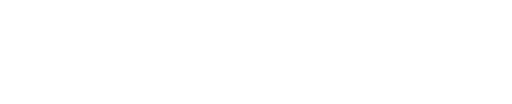
t = 0.00 s
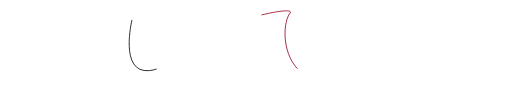
t = 0.71 s
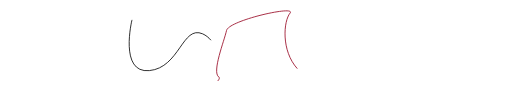
t = 1.42 s
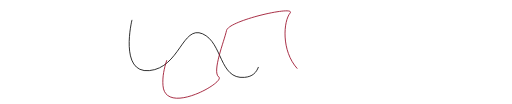
t = 2.13 s
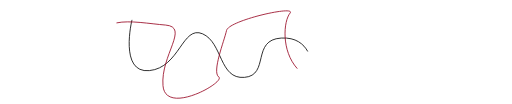
t = 2.83 s
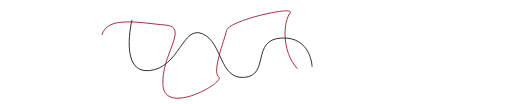
t = 3.00 s

The animated SVG that drew these frames (rendered in a browser with its animation timeline set to each time). Animation: 2 CSS @keyframes rules; one cycle of 3.00 s.

<!--?xml version="1.0" encoding="utf-8"?-->
<!-- Generator: Adobe Illustrator 23.0.3, SVG Export Plug-In . SVG Version: 6.00 Build 0)  -->
<svg version="1.1" id="åå±¤_3" xmlns="http://www.w3.org/2000/svg" xmlns:xlink="http://www.w3.org/1999/xlink" x="0px" y="0px" viewBox="0 0 315 64.17" style="" xml:space="preserve">
<style type="text/css">
	.st0{fill:none;stroke:#000000;stroke-width:0.5;stroke-miterlimit:10;}
	.st1{fill:none;stroke:#94001D;stroke-width:0.5;stroke-miterlimit:10;}
</style>
<path class="st0 qsnuSHyV_0" d="M80.98,12.27c0,0-8.09,33.13,10.7,31.3c18.78-1.83,20.35-28.17,32.87-22.7s10.17,28.17,25.83,26.87
	s4.17-23.22,22.7-24.26s19.04,17.77,19.04,17.77"></path>
<path class="st1 qsnuSHyV_1" d="M182.98,42.35c-10.06-11.2-8.5-29.35-4.46-34.28c4.03-4.93-37.86,4.48-39.21,10.75
	c-1.34,6.27-9.14,25.54-4.79,28.68c4.35,3.14-32.85,24.2-34.41,5.38c-1.57-18.82,16.53-36.23,1.57-37.42S65.6,9.42,62.46,21.52"></path>
<style data-made-with="vivus-instant">.qsnuSHyV_0{stroke-dasharray:187 189;stroke-dashoffset:188;animation:qsnuSHyV_draw 3000ms linear 0ms forwards;}.qsnuSHyV_1{stroke-dasharray:239 241;stroke-dashoffset:240;animation:qsnuSHyV_draw 3000ms linear 0ms forwards;}@keyframes qsnuSHyV_draw{100%{stroke-dashoffset:0;}}@keyframes qsnuSHyV_fade{0%{stroke-opacity:1;}94.44444444444444%{stroke-opacity:1;}100%{stroke-opacity:0;}}</style></svg>
